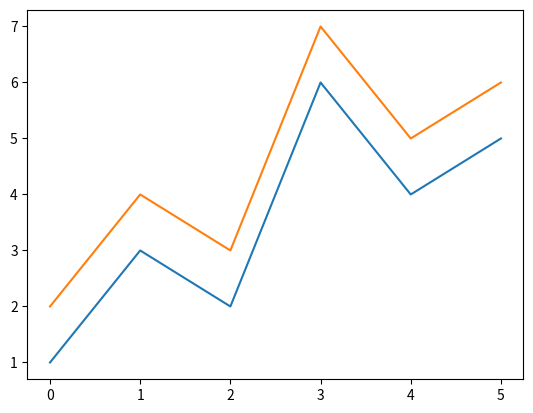

Write the Python code that produced this figure.
# -- coding: utf-8 --
# 这个文件实现了单个对象的拖动
# 放置rect1,2两条折线，现在可以分别拖动，尝试使它们一起运动或者运动的有关联
from matplotlib import pyplot as plt
import numpy as np

class DraggableRectangle:
    def __init__(self, rect):
        self.rect = rect
        self.press = None

    def connect(self):
        'connect to all the events we need'
        self.cidpress = self.rect.figure.canvas.mpl_connect(
            'button_press_event', self.on_press)
        self.cidrelease = self.rect.figure.canvas.mpl_connect(
            'button_release_event', self.on_release)
        self.cidmotion = self.rect.figure.canvas.mpl_connect(
            'motion_notify_event', self.on_motion)

    def on_press(self, event):
        'on button press we will see if the mouse is over us and store some data'
        if event.inaxes != self.rect.axes: return

        contains, attrd = self.rect.contains(event)
        if not contains: return
        print('event contains', self.rect.get_xydata())
        x0 = self.rect.get_xydata()[:,0]
        y0 = self.rect.get_xydata()[:,1]
        #x0 = self.rect.get_xdata
        #y0 = self.rect.get_ydata
        print('x0',x0)
        print('y0', y0)
        self.press = x0, y0, event.xdata, event.ydata

    def on_motion(self, event):
        'on motion we will move the rect if the mouse is over us'
        if self.press is None: return
        if event.inaxes != self.rect.axes: return
        x0, y0, xpress, ypress = self.press
        dx = event.xdata - xpress
        dy = event.ydata - ypress
        #print('x0=%f, xpress=%f, event.xdata=%f, dx=%f, x0+dx=%f' %
        #      (x0, xpress, event.xdata, dx, x0+dx))
        #self.rect.set_x(x0+dx)
        #self.rect.set_y(y0+dy)
        self.rect.set_data([x0+dx,y0+dy])

        self.rect.figure.canvas.draw()


    def on_release(self, event):
        'on release we reset the press data'
        self.press = None
        self.rect.figure.canvas.draw()

    def disconnect(self):
        'disconnect all the stored connection ids'
        self.rect.figure.canvas.mpl_disconnect(self.cidpress)
        self.rect.figure.canvas.mpl_disconnect(self.cidrelease)
        self.rect.figure.canvas.mpl_disconnect(self.cidmotion)

fig = plt.figure()
ax = fig.add_subplot(111)

#ay = np.array([0,1,2,3,4])
#print(ay)
rect1 = ax.plot([1,3,2,6,4,5])
#x=rect1[0].get_xdata
#print(x)
drs = []
for rect in rect1:
    dr = DraggableRectangle(rect)
    dr.connect()
    drs.append(dr)

rect2 = ax.plot([2,4,3,7,5,6])
drs1 = []
for rect in rect2:
    dr = DraggableRectangle(rect)
    dr.connect()
    drs1.append(dr)

plt.show()